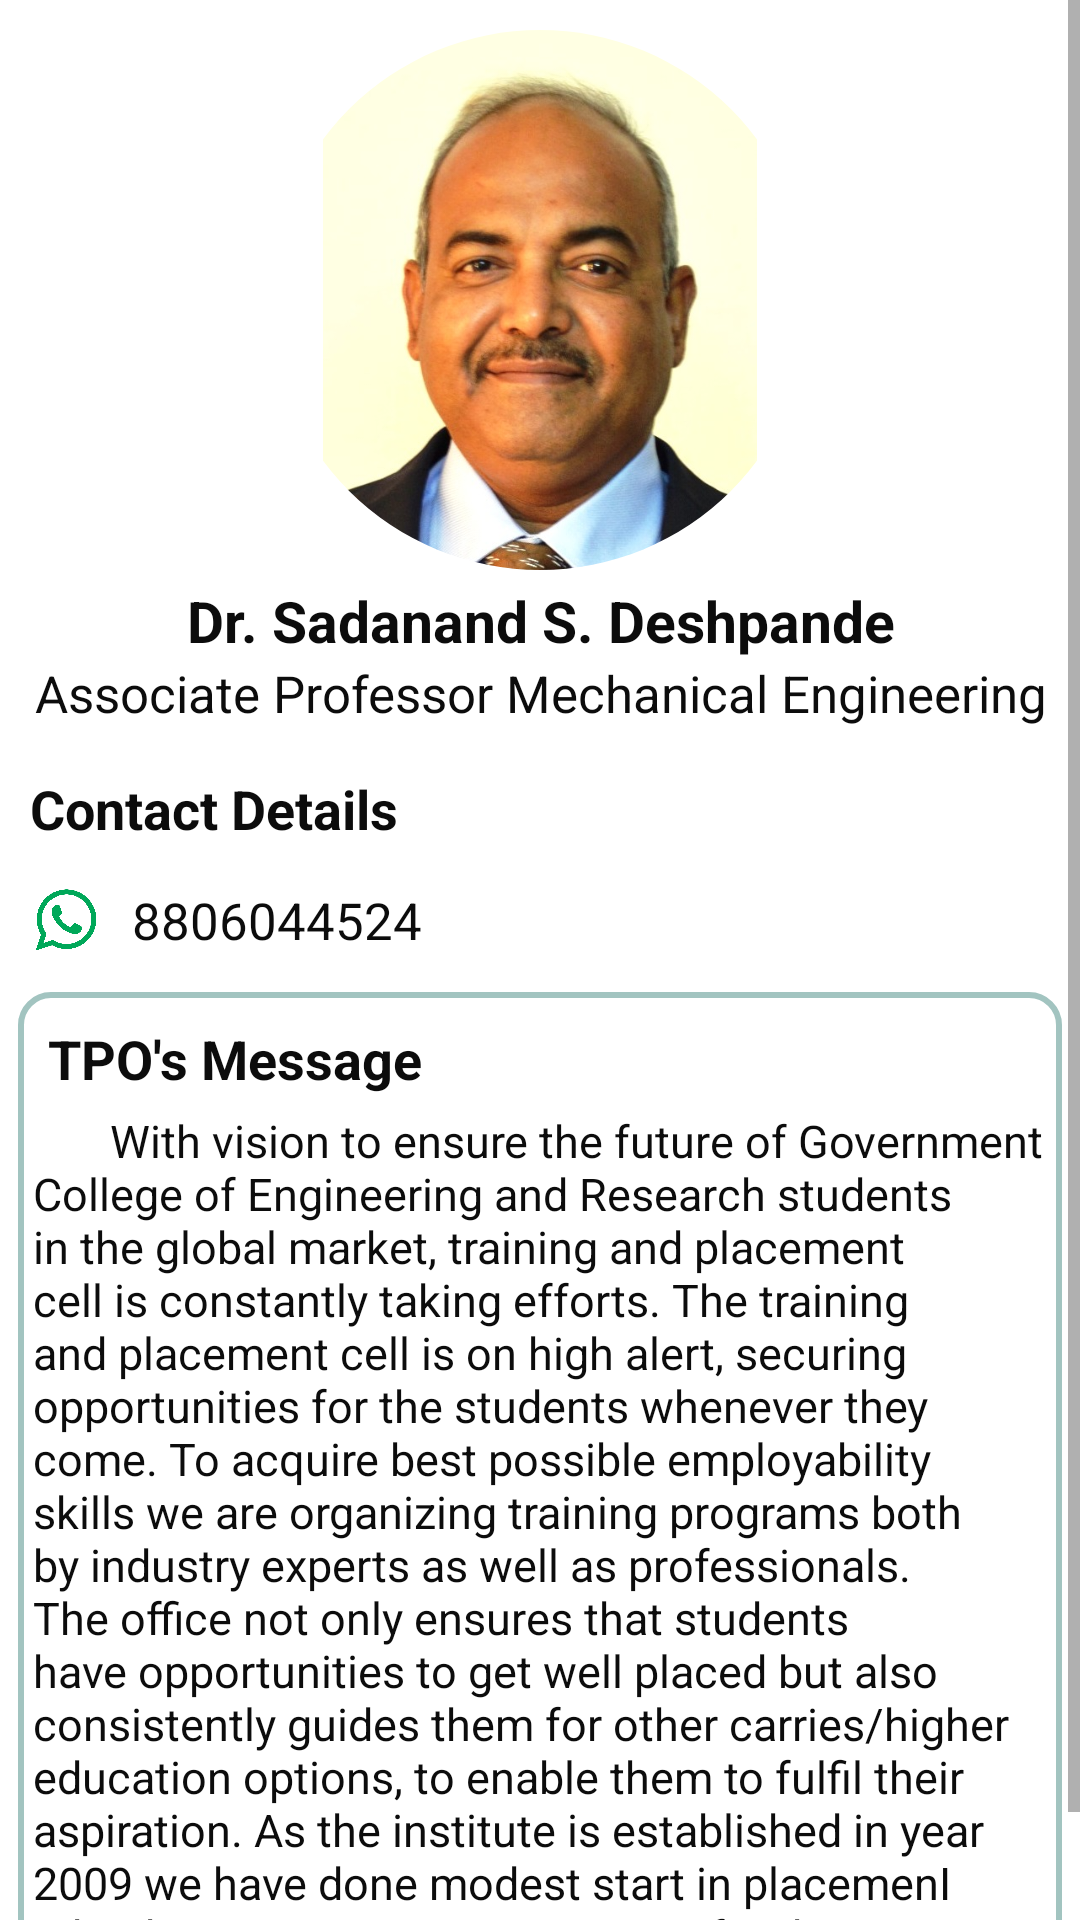

Write the Android layout XML for this screen, with the resource values it uses.
<!-- AndroidManifest.xml: application theme Theme.FreshersHub -->
<!-- res/layout/fragment_tnp_details.xml -->
<?xml version="1.0" encoding="utf-8"?>
<androidx.constraintlayout.widget.ConstraintLayout xmlns:android="http://schemas.android.com/apk/res/android"
    xmlns:app="http://schemas.android.com/apk/res-auto"
    xmlns:tools="http://schemas.android.com/tools"
    android:layout_width="match_parent"
    android:layout_height="match_parent"
    tools:context=".ui.tnpDetails.tnpDetailsFragment">

    <LinearLayout
        android:layout_width="match_parent"
        android:layout_height="match_parent"
        android:orientation="vertical">

        <ScrollView
            android:layout_width="match_parent"
            android:layout_height="wrap_content">
            <LinearLayout
                android:layout_width="match_parent"
                android:layout_height="wrap_content"
                android:orientation="vertical">

                <com.google.android.material.imageview.ShapeableImageView
                    android:layout_width="180dp"
                    android:layout_height="180dp"
                    android:layout_gravity="center_horizontal"
                    android:src="@drawable/tpo_photo_new"
                    android:layout_marginBottom="4dp"
                    android:layout_marginTop="10dp"
                    app:shapeAppearanceOverlay="@style/tpoPhoto"/>

                <LinearLayout
                    android:layout_width="match_parent"
                    android:layout_height="wrap_content"
                    android:orientation="vertical" >

                    <TextView
                        android:layout_width="match_parent"
                        android:layout_height="wrap_content"
                        android:text="Dr. Sadanand S. Deshpande"
                        android:textAlignment="center"
                        android:textStyle="bold"
                        android:textSize="19dp"
                        android:textColor="@color/black"
                        />

                    <TextView
                        android:layout_width="match_parent"
                        android:layout_height="wrap_content"
                        android:text="Associate Professor Mechanical Engineering"
                        android:textAlignment="center"
                        android:textSize="17dp"
                        android:textColor="@color/black"
                        />
                </LinearLayout>

                <LinearLayout
                    android:layout_width="match_parent"
                    android:layout_height="wrap_content"
                    android:layout_marginStart="10dp"
                    android:layout_marginTop="15dp"
                    android:orientation="vertical" >

                    <TextView
                        android:layout_width="match_parent"
                        android:layout_height="wrap_content"
                        android:textSize="18dp"
                        android:layout_marginBottom="5dp"
                        android:textColor="@color/black"
                        android:textStyle="bold"
                        android:text="Contact Details"/>

                    <LinearLayout
                        android:layout_width="match_parent"
                        android:layout_height="wrap_content"
                        android:gravity="center_vertical"
                        android:layout_marginBottom="4dp"
                        android:orientation="horizontal">
                        <ImageView
                            android:id="@+id/tpo_mail_imageView"
                            android:layout_width="wrap_content"
                            android:layout_height="wrap_content"
                            android:layout_gravity="center_vertical"
                            android:src="@drawable/ic_baseline_email_24" />

                        <TextView
                            android:layout_width="wrap_content"
                            android:layout_height="match_parent"
                            android:layout_marginLeft="10dp"
                            android:text="tpo@gcoeara.ac.in"
                            android:textSize="17dp"
                            android:textColor="@color/black"
                            />
                    </LinearLayout>

                    <LinearLayout
                        android:layout_width="match_parent"
                        android:layout_height="wrap_content"
                        android:gravity="center_vertical"
                        android:layout_marginBottom="4dp"
                        android:orientation="horizontal">
                        <ImageView
                            android:id="@+id/tpo_call_imageView"
                            android:layout_width="wrap_content"
                            android:layout_height="wrap_content"
                            android:layout_gravity="center_vertical"
                            android:src="@drawable/ic_baseline_local_phone_24"/>
                        <TextView
                            android:layout_width="wrap_content"
                            android:layout_height="match_parent"
                            android:gravity="center_vertical"
                            android:textSize="17dp"
                            android:layout_marginLeft="10dp"
                            android:textColor="@color/black"
                            android:text="8459032813" />
                    </LinearLayout>

                    <LinearLayout
                        android:layout_width="match_parent"
                        android:layout_height="wrap_content"
                        android:gravity="center_vertical"
                        android:orientation="horizontal">
                        <ImageView
                            android:id="@+id/tpo_whatsapp_imageView"
                            android:layout_width="24dp"
                            android:layout_height="24dp"
                            android:layout_gravity="center_vertical"
                            android:src="@drawable/whatsapp_logo"/>
                        <TextView
                            android:layout_width="wrap_content"
                            android:layout_height="match_parent"
                            android:gravity="center_vertical"
                            android:textSize="17dp"
                            android:layout_marginLeft="10dp"
                            android:textColor="@color/black"
                            android:text="8806044524" />
                    </LinearLayout>

                </LinearLayout>

                <LinearLayout
                    android:layout_width="match_parent"
                    android:layout_height="wrap_content"
                    android:layout_marginHorizontal="6dp"
                    android:layout_marginTop="12dp"
                    android:background="@drawable/job_desc_border"
                    android:orientation="vertical">

                    <TextView
                        android:layout_width="match_parent"
                        android:layout_height="wrap_content"
                        android:layout_marginTop="10dp"
                        android:layout_marginLeft="10dp"
                        android:text="TPO's Message"
                        android:textColor="@color/black"
                        android:textSize="18dp"
                        android:textStyle="bold" />

                    <TextView
                        android:layout_width="match_parent"
                        android:layout_height="wrap_content"
                        android:layout_margin="5dp"
                        android:layout_gravity="fill_horizontal"
                        android:text="       With vision to ensure the future of Government College of Engineering and Research students in the global market, training and placement cell is constantly taking efforts. The training and placement cell is on high alert, securing opportunities for the students whenever they come. To acquire best possible employability skills we are organizing training programs both by industry experts as well as professionals. The office not only ensures that students have opportunities to get well placed but also consistently guides them for other carries/higher education options, to enable them to fulfil their aspiration. As the institute is established in year 2009 we have done modest start in placemenI take this opportunity to invite you for the recruitment of this year batch."
                        android:textColor="@color/black"
                        android:textSize="15sp" />
                </LinearLayout>
            </LinearLayout>
        </ScrollView>

    </LinearLayout>
</androidx.constraintlayout.widget.ConstraintLayout>
<!-- resources referenced by this layout -->
<resources>
  <color name="black">#F3000000</color>
  <!-- drawable job_desc_border (drawable) -->
  <?xml version="1.0" encoding="utf-8"?>
  <shape xmlns:android="http://schemas.android.com/apk/res/android">
      <stroke
          android:width="2sp"
          android:color="#A2C4C0">
      </stroke>
  
      <corners
          android:bottomLeftRadius="10sp"
          android:bottomRightRadius="10sp"
          android:topLeftRadius="10sp"
          android:topRightRadius="10sp">
      </corners>
  </shape>
  <!-- drawable tpo_photo_new: jpg bitmap (drawable, 55475 bytes) -->
  <!-- drawable whatsapp_logo: png bitmap (drawable, 77155 bytes) -->
  <style name="tpoPhoto">
          <item name="cornerFamily">rounded</item>
          <item name="cornerSize">50%</item>
      </style>
  <style name="Theme.FreshersHub" parent="Theme.MaterialComponents.Light.DarkActionBar">
          
          <item name="colorPrimary">@color/purple_500</item>
          <item name="colorPrimaryVariant">@color/purple_700</item>
          <item name="colorOnPrimary">@color/white</item>
          
          <item name="colorSecondary">@color/teal_200</item>
          <item name="colorSecondaryVariant">@color/teal_700</item>
          <item name="colorOnSecondary">@color/black</item>
          
          <item name="android:statusBarColor">?attr/colorPrimaryVariant</item>
          
      </style>
  <color name="purple_500">#009688</color>
  <color name="purple_700">#00796B</color>
  <color name="white">#FFFFFFFF</color>
  <color name="teal_200">#009688</color>
  <color name="teal_700">#7ABDDD</color>
</resources>
